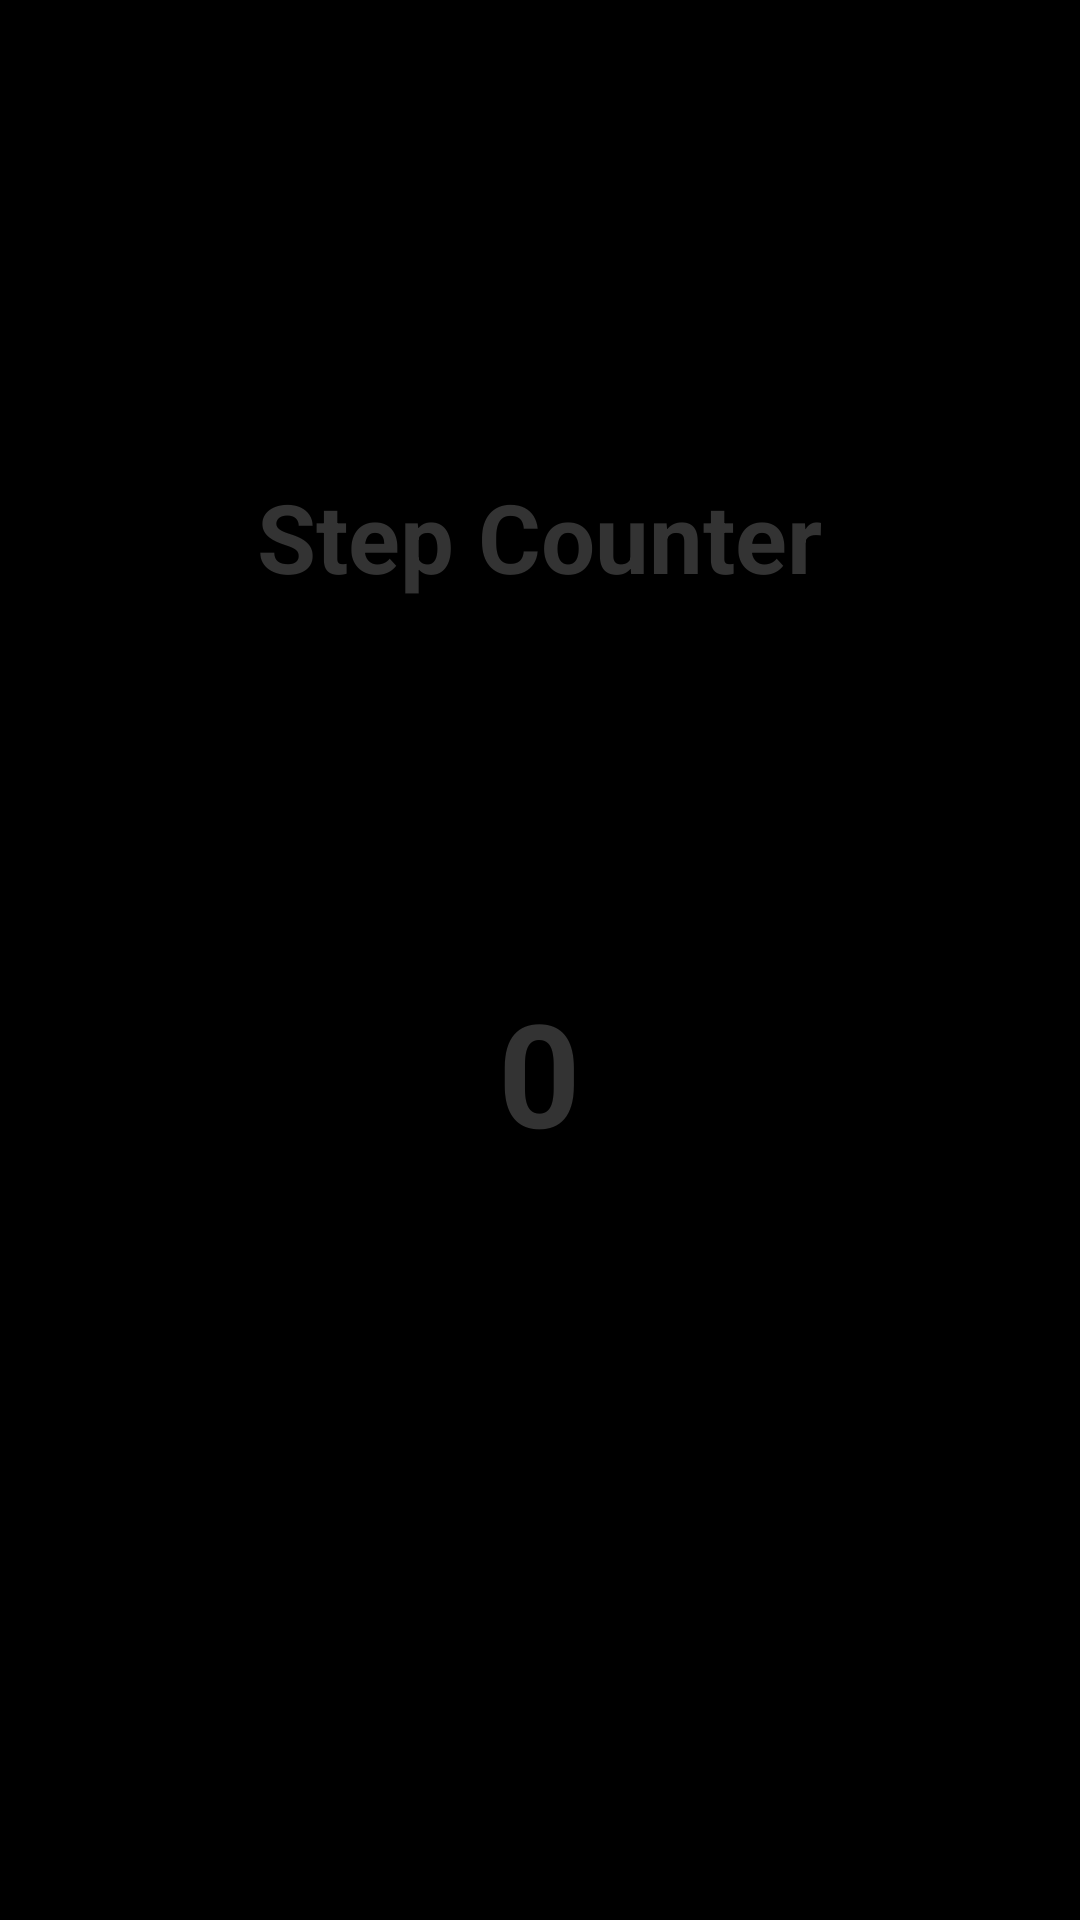

Android layout source for this screen:
<!-- AndroidManifest.xml: application theme Theme.HealthAndFitnessApp -->
<!-- res/layout/activity_step_tracker.xml -->
<?xml version="1.0" encoding="utf-8"?>
<RelativeLayout xmlns:android="http://schemas.android.com/apk/res/android"
    android:layout_width="match_parent"
    android:layout_height="match_parent"
    android:padding="16dp"
    android:gravity="center"
    android:background="#FF000000"> 

    
    <TextView
        android:id="@+id/step_counter_label"
        android:layout_width="wrap_content"
        android:layout_height="wrap_content"
        android:layout_alignParentTop="true"
        android:layout_centerHorizontal="true"
        android:text="Step Counter"
        android:textSize="32sp"
        android:textColor="#333"
        android:textStyle="bold"
        android:layout_marginBottom="32dp" />

    
    <FrameLayout
        android:layout_width="250dp"
        android:layout_height="250dp"
        android:layout_below="@id/step_counter_label"
        android:layout_centerInParent="true">

        
        <ProgressBar
            android:id="@+id/progressBar"
            style="?android:attr/progressBarStyleHorizontal"
            android:layout_width="match_parent"
            android:layout_height="match_parent"
            android:progressDrawable="@drawable/circular_progress"
            android:max="5000"
            android:rotation="270" />

        
        <TextView
            android:id="@+id/steps_text_view"
            android:layout_width="wrap_content"
            android:layout_height="wrap_content"
            android:layout_gravity="center"
            android:text="0"
            android:textSize="48sp"
            android:textColor="#333"
        android:textStyle="bold" />
    </FrameLayout>

</RelativeLayout>
<!-- resources referenced by this layout -->
<resources>

</resources>
